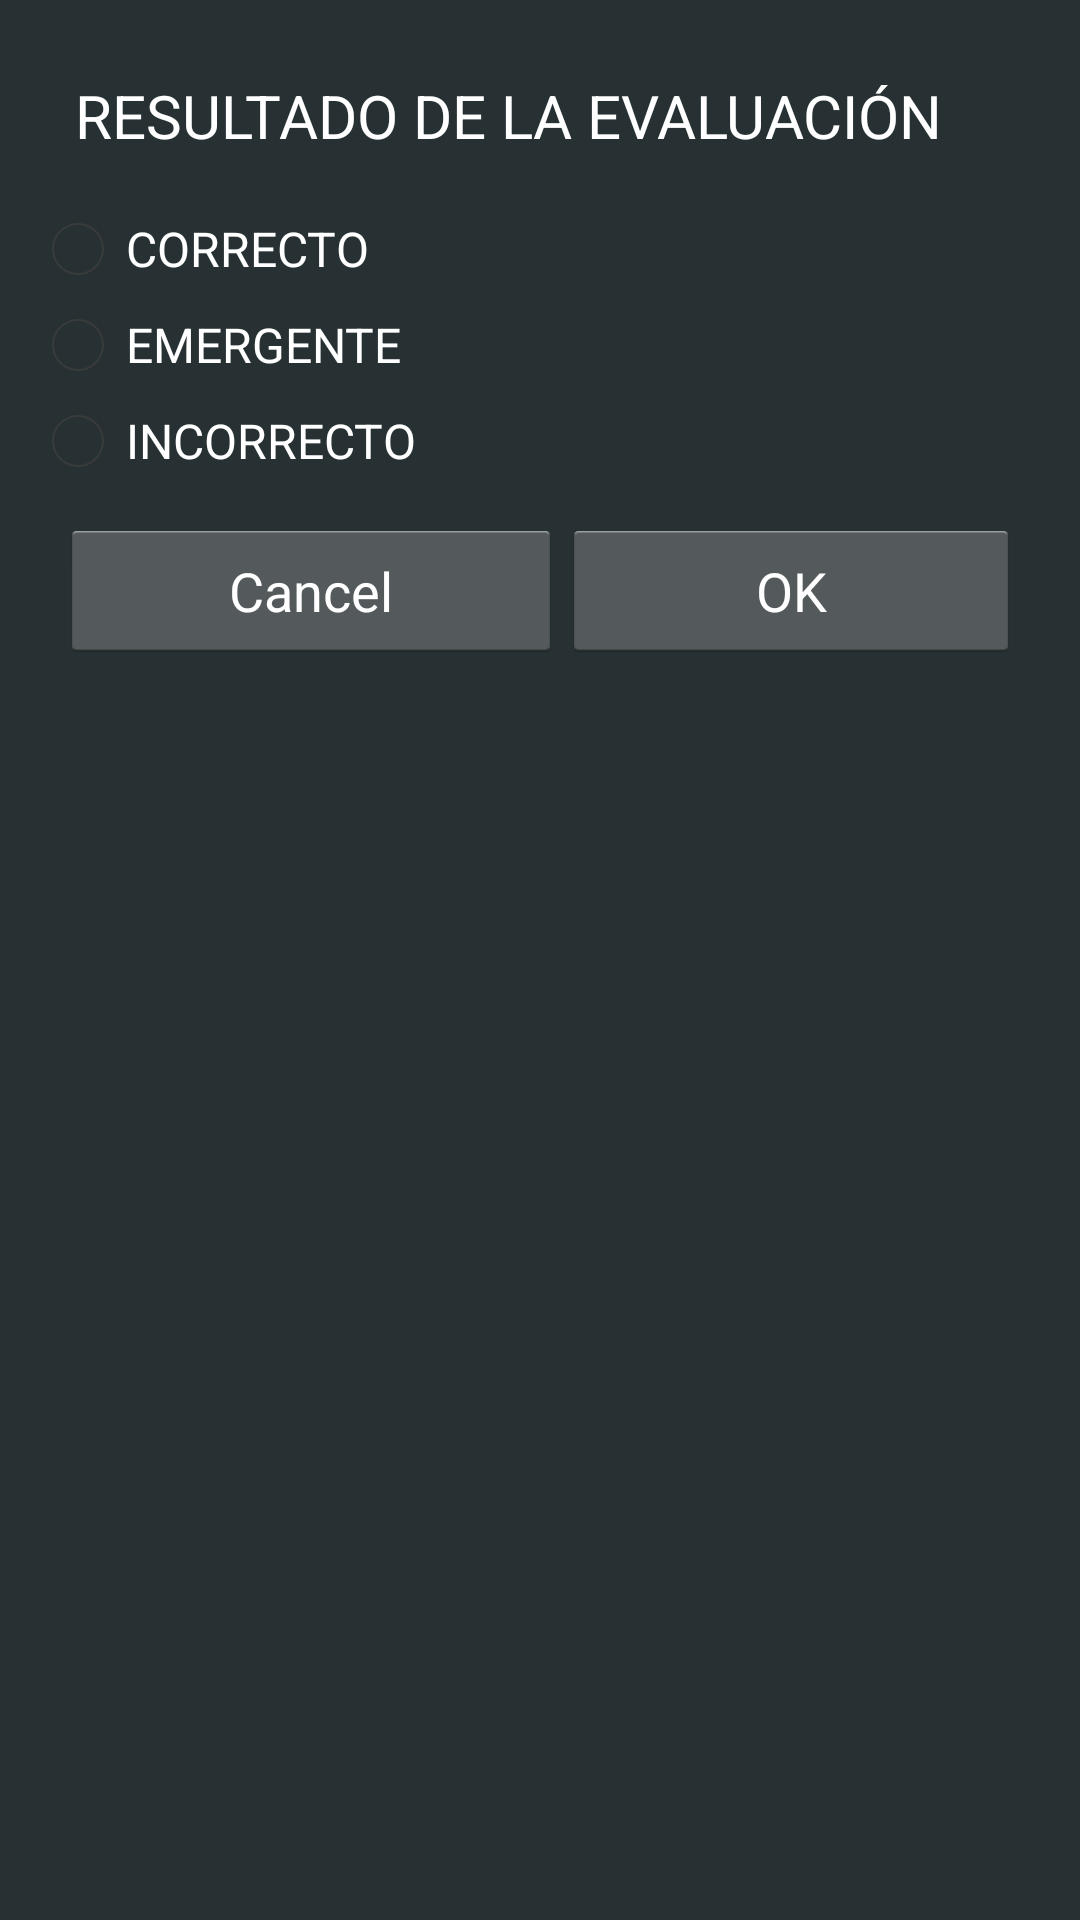

Produce the Android XML layout that renders to this screen, including the resource entries it uses.
<!-- AndroidManifest.xml: application theme NoActionBar -->
<!-- res/layout/dialog_socre.xml -->
<RelativeLayout
    android:layout_height="wrap_content"
    android:layout_width="wrap_content"
    android:padding="10dp"
    android:background="@color/green"
    xmlns:android="http://schemas.android.com/apk/res/android">

    <LinearLayout
        android:id="@+id/titleLayout"
        android:orientation="horizontal"
        android:layout_width="match_parent"
        android:layout_height="wrap_content"
        android:layout_alignParentTop="true">
        <TextView
            android:layout_width="wrap_content"
            android:layout_height="wrap_content"
            android:layout_margin="15dp"
            android:textColor="#FFFFFF"
            android:textSize="20sp"
            android:text="@string/quiz_result"/>
    </LinearLayout>

    <RadioGroup
        android:id="@+id/dialogRadioGroup"
        android:layout_below="@+id/titleLayout"
        android:layout_width="match_parent"
        android:layout_height="wrap_content">
        <RadioButton
            android:layout_width="match_parent"
            android:layout_height="wrap_content"
            android:textColor="#FFFFFF"
            android:text="@string/correct"/>
        <RadioButton
            android:layout_width="match_parent"
            android:layout_height="wrap_content"
            android:textColor="#FFFFFF"
            android:text="@string/emergent"/>
        <RadioButton
            android:layout_width="match_parent"
            android:layout_height="wrap_content"
            android:textColor="#FFFFFF"
            android:text="@string/no_correct"/>
    </RadioGroup>



    <LinearLayout
        android:layout_width="match_parent"
        android:layout_height="wrap_content"
        android:layout_below="@+id/dialogRadioGroup"
        android:padding="10dp"
        android:weightSum="2">
        <Button
            android:id="@+id/scoreCancelButton"
            android:layout_width="wrap_content"
            android:layout_height="wrap_content"
            android:layout_weight="1"
            android:text="@android:string/cancel"
            android:textColor="#FFFFFF" />
        <Button
            android:id="@+id/scoreOkButton"
            android:layout_width="wrap_content"
            android:layout_height="wrap_content"
            android:layout_weight="1"
            android:text="@android:string/ok"
            android:textColor="#FFFFFF" />
    </LinearLayout>

</RelativeLayout>
<!-- resources referenced by this layout -->
<resources>
  <color name="green">#273133</color>
  <string name="correct">CORRECTO</string>
  <string name="emergent">EMERGENTE</string>
  <string name="no_correct">INCORRECTO</string>
  <string name="quiz_result">RESULTADO DE LA EVALUACIÓN</string>
  <style name="NoActionBar" parent="@android:style/Theme.Holo.Light">
          <item name="android:windowActionBar">false</item>
          <item name="android:windowNoTitle">true</item>
          <item name="android:windowFullscreen">true</item>
      </style>
</resources>
